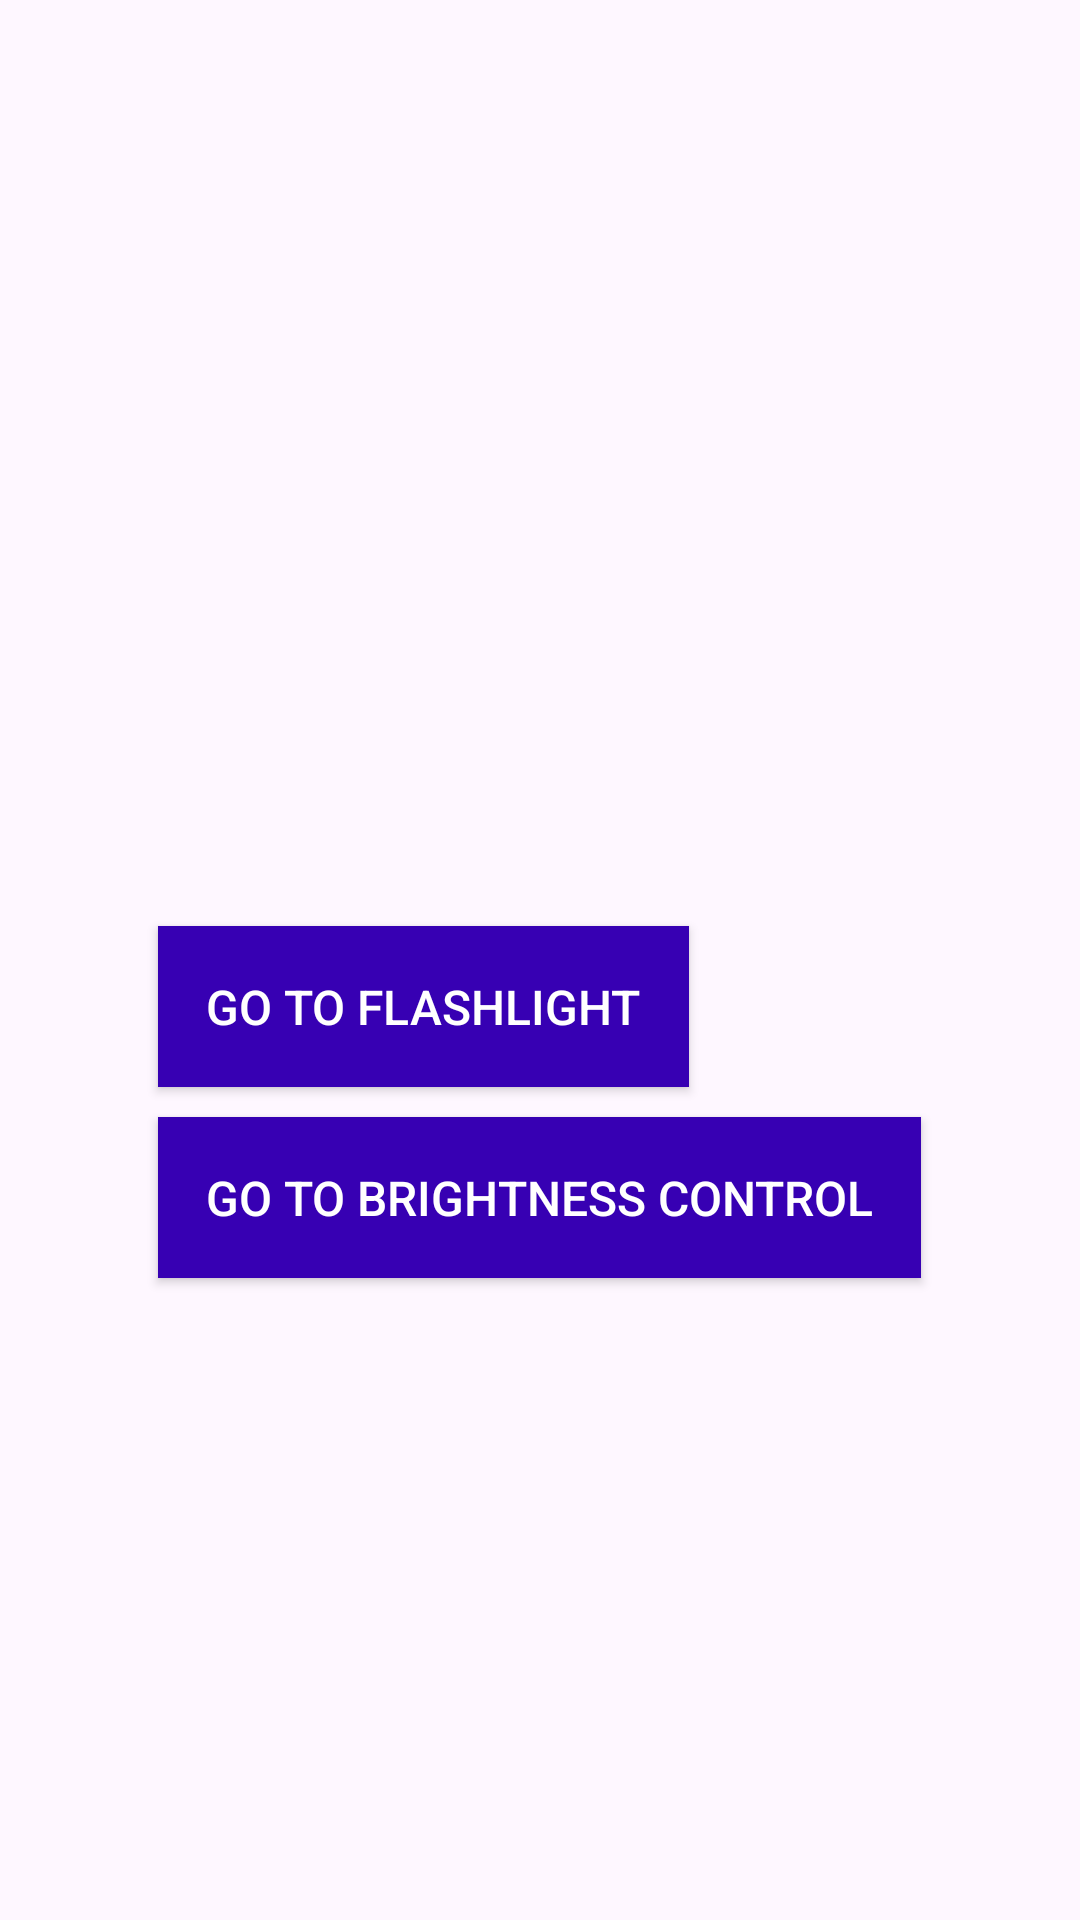

Write the Android layout XML for this screen, with the resource values it uses.
<!-- AndroidManifest.xml: application theme Theme.UASPemrogramanMobile -->
<!-- res/layout/activity_clock.xml -->
<?xml version="1.0" encoding="utf-8"?>
<RelativeLayout xmlns:android="http://schemas.android.com/apk/res/android"
    xmlns:tools="http://schemas.android.com/tools"
    android:layout_width="match_parent"
    android:layout_height="match_parent"
    tools:context=".ClockActivity"
    android:layout_gravity="center"
    android:gravity="center"
    android:padding="16dp">

    <TextView
        android:id="@+id/clockText"
        android:layout_width="wrap_content"
        android:layout_height="wrap_content"
        android:textSize="32sp"
        android:textColor="#000000"
        android:padding="16dp" />

    <Button
        android:id="@+id/btnFlashlight"
        android:layout_width="wrap_content"
        android:layout_height="wrap_content"
        android:layout_below="@id/clockText"
        android:layout_marginTop="20dp"
        android:text="Go to Flashlight"
        android:textSize="16sp"
        android:textColor="#FFFFFF"
        android:padding="16dp"
        android:background="@color/colorPrimaryDark" />

    <Button
        android:id="@+id/btnBrightnessControl"
        android:layout_width="wrap_content"
        android:layout_height="wrap_content"
        android:layout_below="@id/btnFlashlight"
        android:layout_marginTop="10dp"
        android:text="Go to Brightness Control"
        android:textSize="16sp"
        android:textColor="#FFFFFF"
        android:padding="16dp"
        android:background="@color/colorPrimaryDark" />
</RelativeLayout>
<!-- resources referenced by this layout -->
<resources>
  <color name="colorPrimaryDark">#3700B3</color>"
  <style name="Theme.UASPemrogramanMobile" parent="Base.Theme.UASPemrogramanMobile" />
  <style name="Base.Theme.UASPemrogramanMobile" parent="Theme.Material3.DayNight.NoActionBar">
          
          
      </style>
</resources>
